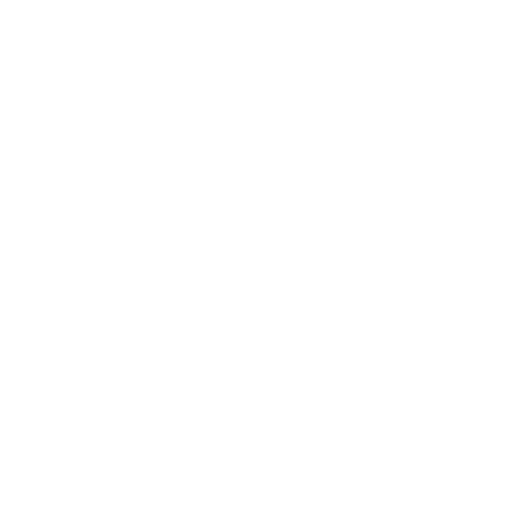
t = 0.00 s
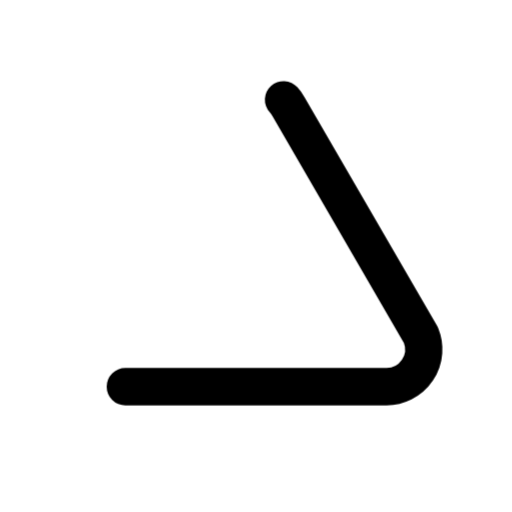
t = 0.32 s
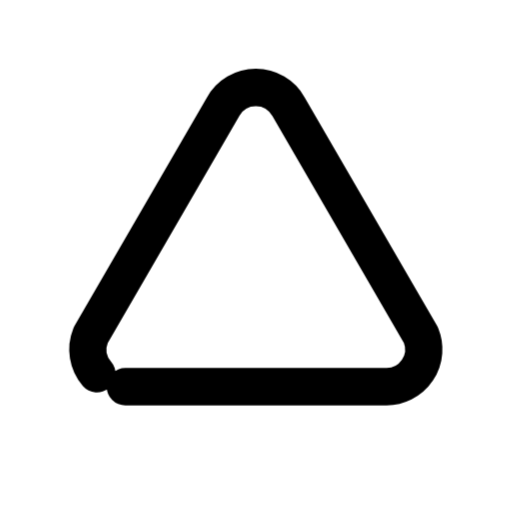
t = 0.94 s
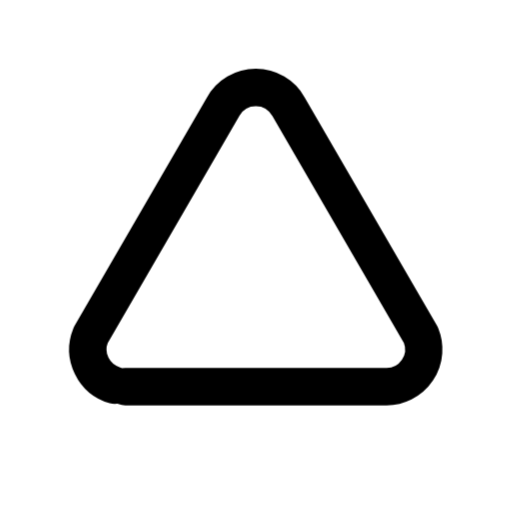
t = 1.25 s
t = 1.79 s: frame unchanged from t = 1.25 s, image omitted
t = 2.33 s: frame unchanged from t = 1.25 s, image omitted

The animated SVG that drew these frames (rendered in a browser with its animation timeline set to each time). Animation: 1 CSS @keyframes rule; one cycle of 2.65 s, repeats indefinitely.

<svg xmlns="http://www.w3.org/2000/svg" width="24" height="24" fill="none" stroke="currentColor" stroke-linecap="round" stroke-linejoin="round" stroke-width="2" viewBox="0 0 24 24">
    <!-- Generated by scripts/icon-expansion/generate.mjs -->
    <!-- Adapted from Tabler Icons 3.34.1.
MIT License

Copyright (c) 2020-2024 Paweł Kuna

Permission is hereby granted, free of charge, to any person obtaining a copy
of this software and associated documentation files (the "Software"), to deal
in the Software without restriction, including without limitation the rights
to use, copy, modify, merge, publish, distribute, sublicense, and/or sell
copies of the Software, and to permit persons to whom the Software is
furnished to do so, subject to the following conditions:

The above copyright notice and this permission notice shall be included in all
copies or substantial portions of the Software.

THE SOFTWARE IS PROVIDED "AS IS", WITHOUT WARRANTY OF ANY KIND, EXPRESS OR
IMPLIED, INCLUDING BUT NOT LIMITED TO THE WARRANTIES OF MERCHANTABILITY,
FITNESS FOR A PARTICULAR PURPOSE AND NONINFRINGEMENT. IN NO EVENT SHALL THE
AUTHORS OR COPYRIGHT HOLDERS BE LIABLE FOR ANY CLAIM, DAMAGES OR OTHER
LIABILITY, WHETHER IN AN ACTION OF CONTRACT, TORT OR OTHERWISE, ARISING FROM,
OUT OF OR IN CONNECTION WITH THE SOFTWARE OR THE USE OR OTHER DEALINGS IN THE
SOFTWARE. -->
    <!-- Motion: trace each stroke from its own origin, accumulate the drawing, then hold before restarting. -->
    <style>
        @media (prefers-reduced-motion: no-preference) {
            @keyframes ira-stroke-bleach-0 { 0% { stroke-dashoffset: 1; opacity: 0; } 0.4% { opacity: 1; } 47%, 88% { stroke-dashoffset: 0; opacity: 1; } 100% { stroke-dashoffset: 0; opacity: 0; } }
            [data-ira-stroke-reveal="bleach"] [data-ira-line="0"] { stroke-dasharray: 1 1; animation: ira-stroke-bleach-0 2.65s cubic-bezier(.25,.65,.35,1) infinite; }
        }
    </style>
    <g data-ira-stroke-reveal="bleach"><g transform="translate(1.5 1.5) scale(.875)"><path data-ira-line="0" pathLength="1" d="M5 19L19 19A2 2 0 0 0 20.84 16.25L13.74 4A2 2 0 0 0 10.24 4L3.1400000000000006 16.25A2 2 0 0 0 4.890000000000001 19"/></g></g>
</svg>
